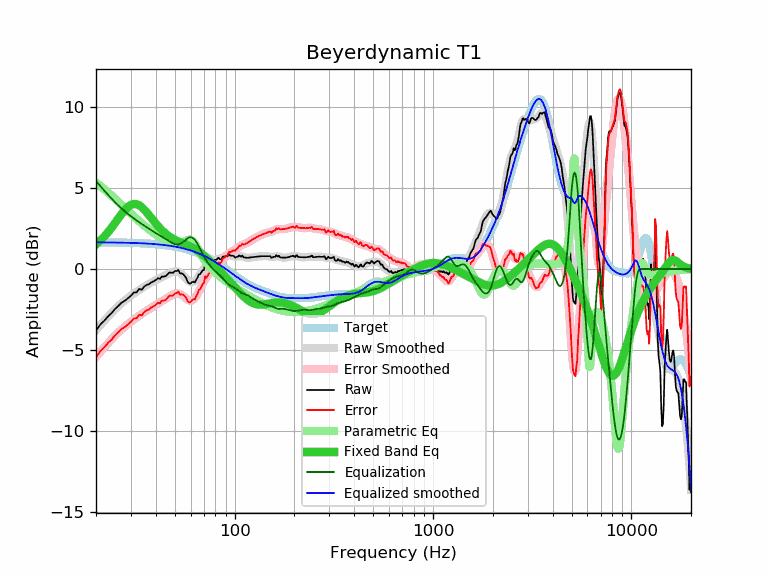

Data behind this chart, as committed beside it:
frequency, raw, error, smoothed, error_smoothed, equalization, parametric_eq, equalized_raw, equalized_smoothed, target
20, -3.81, -5.45, -3.78, -5.42, 5.42, 1.51, 1.60, 1.64, 1.64
21, -3.43, -5.07, -3.48, -5.11, 5.11, 1.74, 1.68, 1.64, 1.64
22, -3.19, -4.83, -3.20, -4.83, 4.83, 1.99, 1.64, 1.64, 1.64
23, -2.92, -4.56, -2.93, -4.57, 4.57, 2.27, 1.65, 1.63, 1.63
24, -2.71, -4.34, -2.69, -4.32, 4.32, 2.55, 1.61, 1.63, 1.63
25, -2.45, -4.08, -2.47, -4.10, 4.10, 2.85, 1.65, 1.63, 1.63
26, -2.26, -3.89, -2.27, -3.90, 3.90, 3.14, 1.63, 1.62, 1.62
27, -2.06, -3.68, -2.09, -3.71, 3.71, 3.41, 1.65, 1.62, 1.62
28, -1.95, -3.57, -1.93, -3.54, 3.54, 3.64, 1.59, 1.62, 1.62
29, -1.80, -3.41, -1.78, -3.39, 3.39, 3.83, 1.59, 1.61, 1.61
30, -1.65, -3.26, -1.64, -3.25, 3.25, 3.95, 1.60, 1.61, 1.61
31, -1.45, -3.05, -1.51, -3.12, 3.12, 4.01, 1.67, 1.60, 1.60
32, -1.44, -3.04, -1.40, -3.00, 3.00, 3.99, 1.55, 1.60, 1.60
33, -1.23, -2.82, -1.29, -2.88, 2.88, 3.92, 1.65, 1.59, 1.59
34, -1.28, -2.87, -1.19, -2.77, 2.77, 3.81, 1.49, 1.58, 1.58
35, -1.08, -2.66, -1.09, -2.67, 2.67, 3.66, 1.59, 1.58, 1.58
36, -0.98, -2.55, -1.00, -2.57, 2.57, 3.49, 1.59, 1.57, 1.57
37, -0.94, -2.50, -0.92, -2.48, 2.48, 3.31, 1.53, 1.56, 1.56
38, -0.82, -2.37, -0.84, -2.39, 2.39, 3.13, 1.56, 1.55, 1.55
39, -0.76, -2.30, -0.76, -2.30, 2.30, 2.96, 1.54, 1.54, 1.54
40, -0.68, -2.21, -0.69, -2.22, 2.22, 2.80, 1.54, 1.53, 1.53
41, -0.57, -2.09, -0.62, -2.14, 2.14, 2.65, 1.57, 1.52, 1.52
42, -0.61, -2.12, -0.56, -2.06, 2.06, 2.51, 1.45, 1.51, 1.51
43, -0.46, -1.95, -0.50, -1.99, 1.99, 2.38, 1.53, 1.49, 1.49
44, -0.47, -1.95, -0.43, -1.91, 1.91, 2.26, 1.44, 1.48, 1.48
45, -0.43, -1.90, -0.37, -1.84, 1.84, 2.16, 1.41, 1.46, 1.46
46, -0.31, -1.76, -0.31, -1.76, 1.76, 2.07, 1.45, 1.45, 1.45
47, -0.21, -1.64, -0.26, -1.69, 1.69, 1.99, 1.48, 1.43, 1.43
48, -0.23, -1.65, -0.21, -1.63, 1.63, 1.91, 1.39, 1.42, 1.42
49, -0.23, -1.63, -0.17, -1.57, 1.57, 1.85, 1.34, 1.40, 1.40
50, -0.12, -1.50, -0.15, -1.53, 1.53, 1.79, 1.41, 1.38, 1.38
51, -0.13, -1.49, -0.15, -1.51, 1.51, 1.74, 1.38, 1.36, 1.36
52, -0.06, -1.40, -0.18, -1.51, 1.51, 1.69, 1.45, 1.34, 1.34
53, -0.27, -1.59, -0.23, -1.54, 1.54, 1.65, 1.27, 1.32, 1.32
54, -0.27, -1.57, -0.30, -1.59, 1.59, 1.61, 1.32, 1.29, 1.29
55, -0.31, -1.58, -0.39, -1.67, 1.67, 1.57, 1.35, 1.27, 1.27
56, -0.43, -1.68, -0.50, -1.75, 1.75, 1.53, 1.31, 1.25, 1.25
57, -0.57, -1.79, -0.61, -1.83, 1.83, 1.50, 1.25, 1.22, 1.22
58, -0.80, -2.00, -0.70, -1.89, 1.89, 1.46, 1.09, 1.19, 1.19
59, -0.89, -2.06, -0.77, -1.94, 1.94, 1.42, 1.05, 1.17, 1.17
60, -0.89, -2.03, -0.82, -1.96, 1.96, 1.37, 1.06, 1.14, 1.14
61, -0.81, -1.92, -0.83, -1.94, 1.94, 1.33, 1.12, 1.11, 1.11
62, -0.78, -1.86, -0.80, -1.88, 1.88, 1.28, 1.10, 1.08, 1.08
63, -0.83, -1.88, -0.74, -1.79, 1.79, 1.23, 0.96, 1.05, 1.05
64, -0.66, -1.68, -0.66, -1.67, 1.67, 1.18, 1.01, 1.02, 1.02
65, -0.53, -1.52, -0.55, -1.54, 1.54, 1.13, 1.01, 0.99, 0.99
66, -0.33, -1.29, -0.43, -1.39, 1.39, 1.07, 1.06, 0.95, 0.95
67, -0.32, -1.24, -0.31, -1.23, 1.23, 1.01, 0.91, 0.92, 0.92
68, -0.20, -1.09, -0.19, -1.08, 1.08, 0.95, 0.87, 0.88, 0.88
69, -0.08, -0.93, -0.07, -0.92, 0.92, 0.88, 0.84, 0.85, 0.85
70, -0.06, -0.88, 0.03, -0.78, 0.78, 0.82, 0.72, 0.81, 0.81
71, 0.33, -0.45, 0.13, -0.65, 0.65, 0.75, 0.97, 0.78, 0.78
72, 0.19, -0.55, 0.22, -0.52, 0.52, 0.69, 0.71, 0.74, 0.74
73, 0.27, -0.43, 0.29, -0.41, 0.41, 0.62, 0.68, 0.70, 0.70
74, 0.37, -0.30, 0.36, -0.31, 0.31, 0.55, 0.68, 0.66, 0.66
75, 0.42, -0.21, 0.41, -0.21, 0.21, 0.49, 0.63, 0.62, 0.62
76, 0.46, -0.13, 0.46, -0.13, 0.13, 0.42, 0.59, 0.59, 0.59
77, 0.43, -0.12, 0.49, -0.05, 0.05, 0.35, 0.48, 0.55, 0.55
78, 0.57, 0.06, 0.53, 0.02, -0.02, 0.29, 0.55, 0.51, 0.51
79, 0.57, 0.10, 0.55, 0.09, -0.09, 0.22, 0.48, 0.47, 0.47
... 553 more rows
